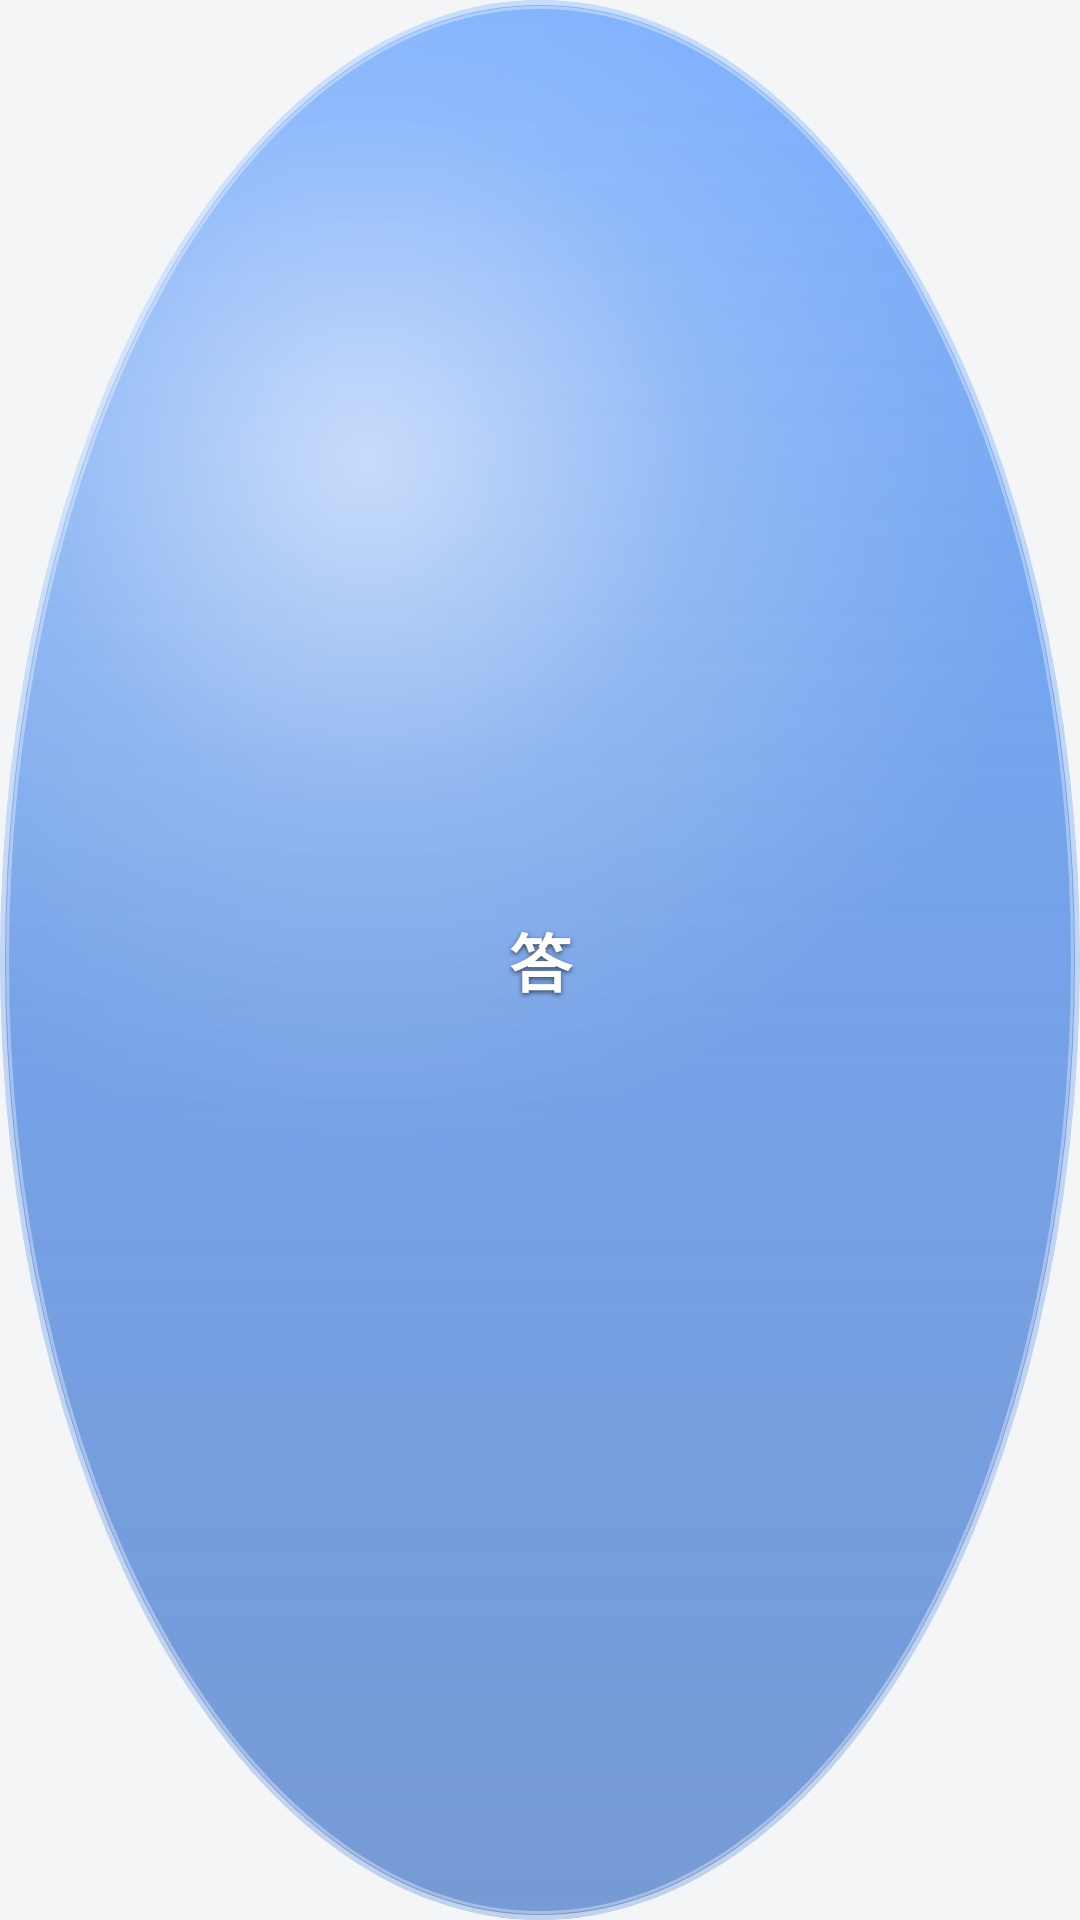

This screen was rendered from an Android layout file. Write that file and the resources it references.
<!-- AndroidManifest.xml: application theme Theme.QuizHelper -->
<!-- res/layout/view_float_button.xml -->
<?xml version="1.0" encoding="utf-8"?>
<FrameLayout xmlns:android="http://schemas.android.com/apk/res/android"
    android:id="@+id/floatRoot"
    android:layout_width="58dp"
    android:layout_height="58dp">

    <FrameLayout
        android:id="@+id/floatBall"
        android:layout_width="match_parent"
        android:layout_height="match_parent"
        android:background="@drawable/bg_float_crystal"
        android:clipToOutline="true">

        <TextView
            android:id="@+id/tvFloatLabel"
            android:layout_width="match_parent"
            android:layout_height="match_parent"
            android:gravity="center"
            android:shadowColor="#99000000"
            android:shadowDx="0"
            android:shadowDy="1.5"
            android:shadowRadius="4"
            android:text="答"
            android:textColor="#FFFFFF"
            android:textSize="21sp"
            android:textStyle="bold" />
    </FrameLayout>
</FrameLayout>
<!-- resources referenced by this layout -->
<resources>
  <!-- drawable bg_float_crystal (drawable) -->
  <?xml version="1.0" encoding="utf-8"?>
  <layer-list xmlns:android="http://schemas.android.com/apk/res/android">
  
      
      <item>
          <shape android:shape="oval">
              <gradient
                  android:angle="270"
                  android:endColor="#8C0F4FB8"
                  android:startColor="#B33D8BFF" />
          </shape>
      </item>
  
      
      <item>
          <shape android:shape="oval">
              <gradient
                  android:centerColor="#33FFFFFF"
                  android:centerX="0.34"
                  android:centerY="0.24"
                  android:endColor="#00FFFFFF"
                  android:gradientRadius="64%p"
                  android:startColor="#99FFFFFF"
                  android:type="radial" />
          </shape>
      </item>
  
      
      <item
          android:bottom="2dp"
          android:left="2dp"
          android:right="2dp"
          android:top="2dp">
          <shape android:shape="oval">
              <solid android:color="#00000000" />
              <stroke
                  android:width="1dp"
                  android:color="#59FFFFFF" />
          </shape>
      </item>
  
      
      <item>
          <shape android:shape="oval">
              <solid android:color="#00000000" />
              <stroke
                  android:width="1.5dp"
                  android:color="#8CFFFFFF" />
          </shape>
      </item>
  </layer-list>
  <style name="Theme.QuizHelper" parent="Theme.Material3.DayNight.NoActionBar">
          <item name="colorPrimary">@color/brand</item>
          <item name="colorPrimaryDark">@color/brand_dark</item>
          <item name="android:statusBarColor" tools:targetApi="l">@color/brand_dark</item>
          
          <item name="android:colorAccent" tools:targetApi="l">@color/brand</item>
          <item name="android:colorBackground">@color/page_bg</item>
          <item name="android:textColorPrimary">@color/text_primary</item>
          <item name="android:textColorSecondary">@color/text_secondary</item>
          <item name="android:colorForeground">@color/text_primary</item>
  
          
          <item name="colorOnPrimary">@color/on_brand</item>
          <item name="colorPrimaryContainer">@color/brand</item>
          <item name="colorOnPrimaryContainer">@color/on_brand</item>
          <item name="colorSecondary">@color/brand</item>
          <item name="colorOnSecondary">@color/on_brand</item>
          <item name="colorSurface">@color/card_bg</item>
          <item name="colorOnSurface">@color/text_primary</item>
          <item name="colorSurfaceVariant">@color/field_bg</item>
          <item name="colorOnSurfaceVariant">@color/text_secondary</item>
          <item name="colorOutline">@color/card_border</item>
          <item name="colorError">@color/err</item>
          <item name="colorOnError">@color/on_brand</item>
          <item name="colorOnBackground">@color/text_primary</item>
      </style>
  <color name="brand">#1A73E8</color>
  <color name="brand_dark">#0B47A1</color>
  <color name="page_bg">#F4F5F7</color>
  <color name="text_primary">#1B1B1F</color>
  <color name="text_secondary">#6B7280</color>
  <color name="on_brand">#FFFFFF</color>
  <color name="card_bg">#FFFFFF</color>
  <color name="field_bg">#0A000000</color>
  <color name="card_border">#1A000000</color>
  <color name="err">#D93025</color>
</resources>
